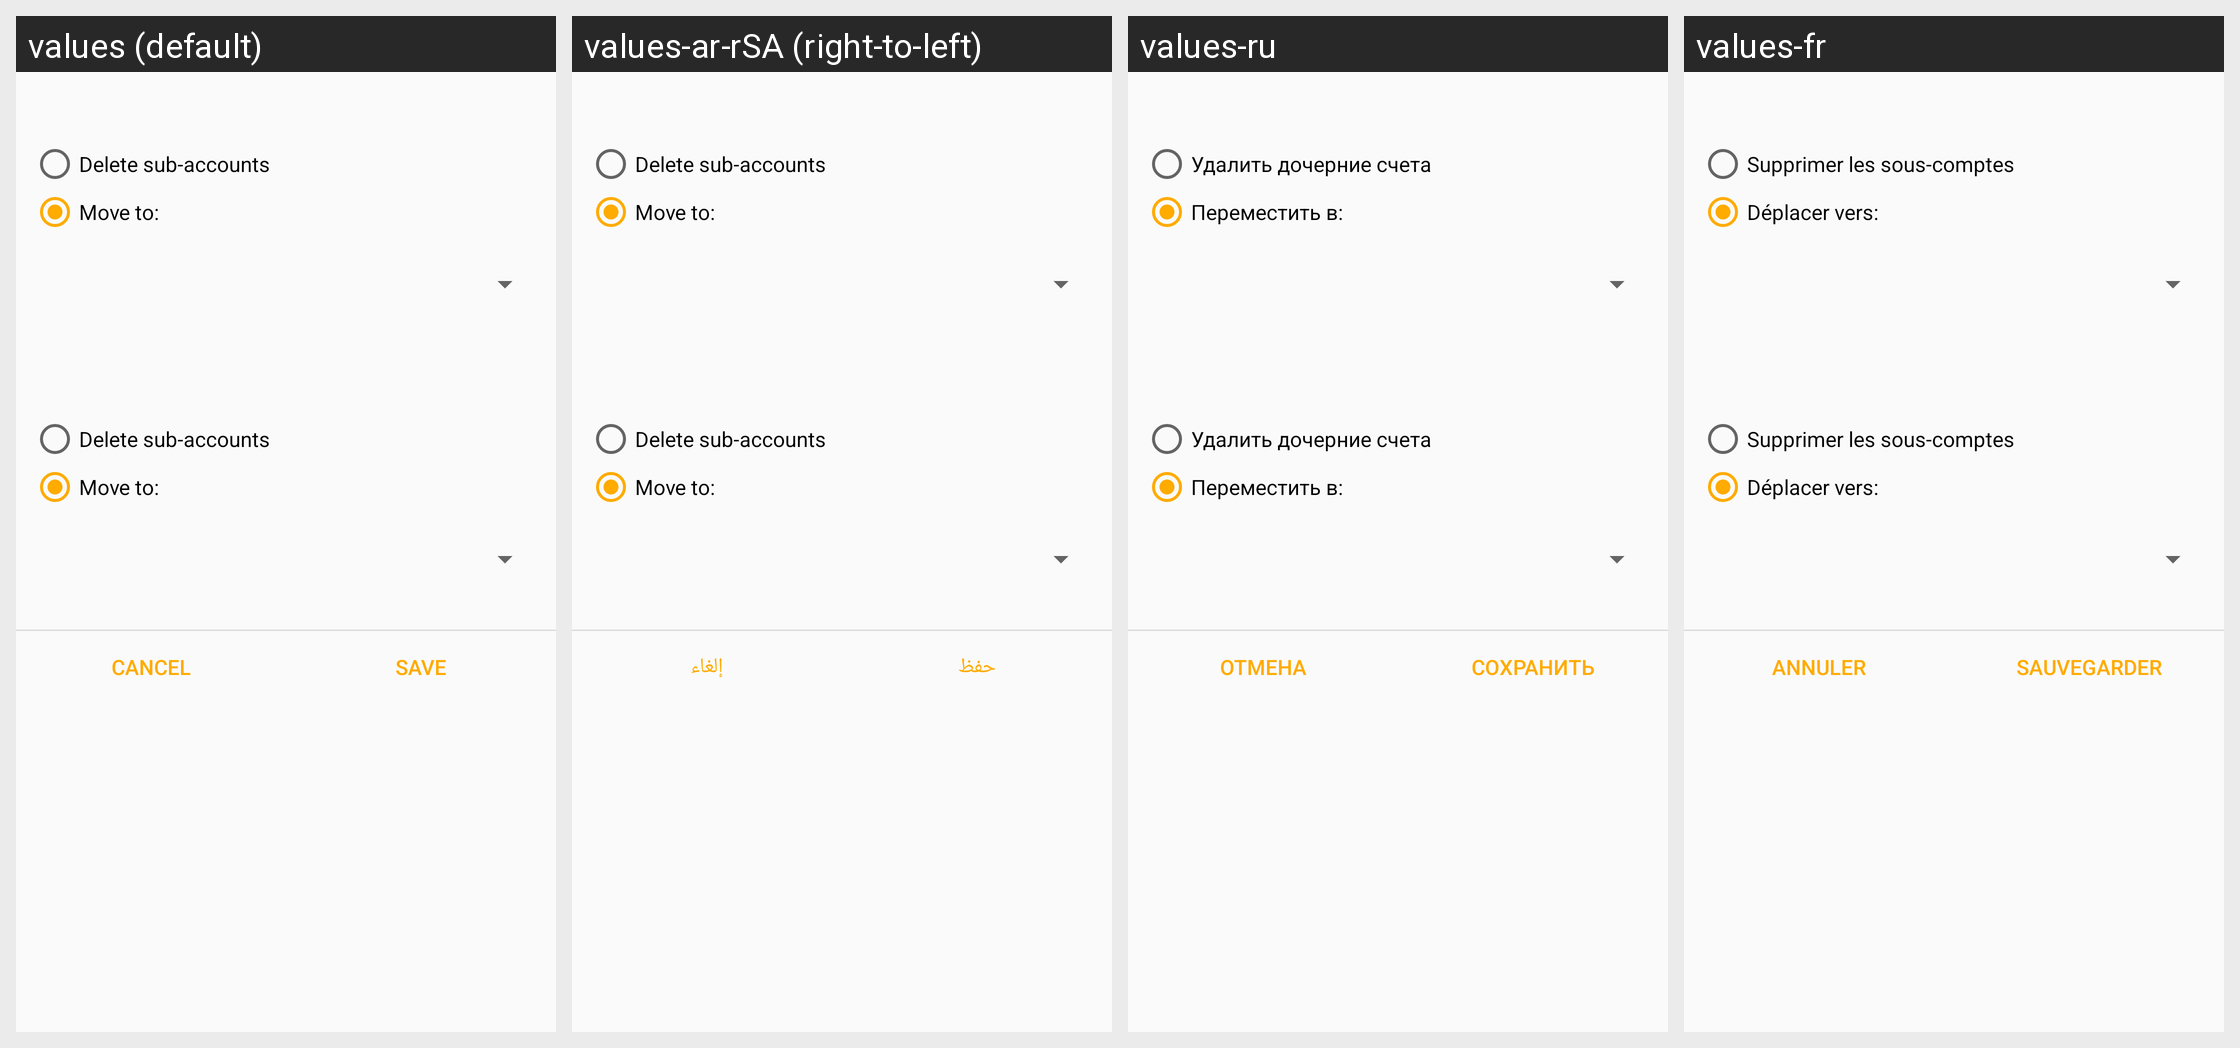

The same Android screen rendered under several of its app's locales, left to right. List the strings drawn on it with the default value and each locale's translation.
Android screen res/layout/dialog_account_delete.xml rendered under 4 locales, left to right: values (default), values-ar-rSA (right-to-left), values-ru, values-fr. Device: Nexus 5 (rendered at 1080×1920; each locale shown at half size, 540×960, under a caption strip naming it); theme Theme.GnucashTheme.NoActionBar.
Other locales in the repository, not shown: values-af, values-af-rZA, values-am, values-ar, values-az, values-be, values-bg, values-bs, values-ca, values-ca-rES, values-cs, values-cs-rCZ, values-da, values-de, values-el, values-el-rGR, values-en, values-en-rGB, values-es, values-es-rMX, values-es-rUS, values-et, values-eu, values-fa, values-fi, values-fi-rFI, values-fr-rCA, values-gl, values-hi, values-hr, values-hu, values-hu-rHU, values-hy, values-in, values-in-rID, values-it, values-it-rIT, values-iw, values-iw-rIL, values-ja, values-ja-rJP, values-ka, values-km, values-ko, values-ko-rKR, values-lo, values-lt, values-lv, values-lv-rLV, values-mn, values-ms, values-nb, values-nb-rNO, values-ne, values-nl, values-nl-rNL, values-no-rNO, values-pa, values-pl, values-pl-rPL, values-pt, values-pt-rBR, values-pt-rPT, values-ro, values-ro-rRO, values-si, values-sk, values-sl, values-sq, values-sr, values-sr-rSP, values-sv, values-sv-rSE, values-sw, values-th, values-tl, values-tr, values-tr-rTR, values-uk, values-uk-rUA, values-vi, values-vi-rVN, values-zh, values-zh-rCN, values-zh-rHK, values-zh-rTW, values-zu.
Strings drawn on this screen, with the default value and each locale's value (text and hints the layout hard-codes, and strings that could not be matched under every locale, appear in the picture but are not listed):

label_delete_sub_accounts
  values: Delete sub-accounts
  values-ar-rSA: Delete sub-accounts
  values-ru: Удалить дочерние счета
  values-fr: Supprimer les sous-comptes

label_move_to
  values: Move to:
  values-ar-rSA: Move to:
  values-ru: Переместить в:
  values-fr: Déplacer vers:

btn_cancel
  values: Cancel
  values-ar-rSA: إلغاء
  values-ru: Отмена
  values-fr: Annuler

btn_save
  values: Save
  values-ar-rSA: حفظ
  values-ru: Сохранить
  values-fr: Sauvegarder
